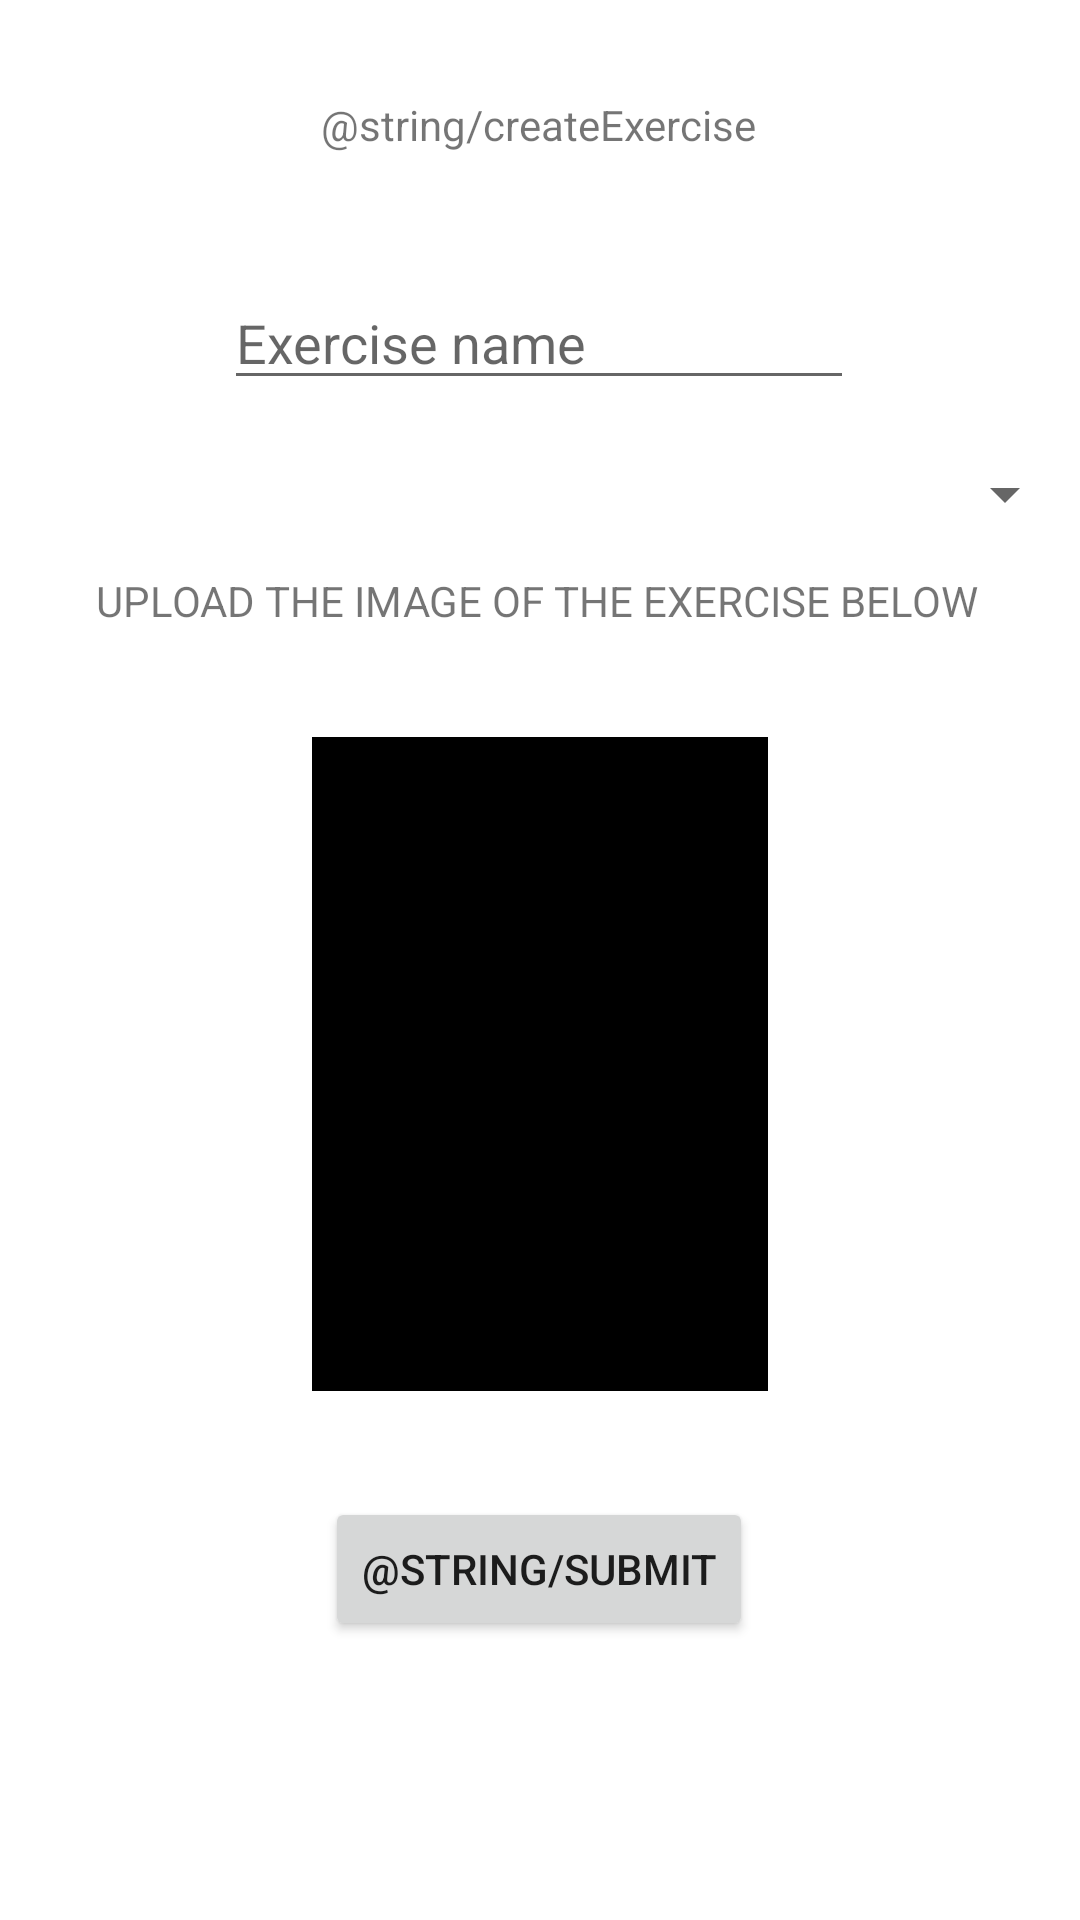

Write the Android layout XML for this screen, with the resource values it uses.
<!-- AndroidManifest.xml: application theme Theme.FitnessApplication -->
<!-- res/layout/activity_exercise.xml -->
<?xml version="1.0" encoding="utf-8"?>
<androidx.constraintlayout.widget.ConstraintLayout xmlns:android="http://schemas.android.com/apk/res/android"
    xmlns:app="http://schemas.android.com/apk/res-auto"
    xmlns:tools="http://schemas.android.com/tools"
    android:layout_width="match_parent"
    android:layout_height="match_parent"
    tools:context=".ExerciseActivity">

    <TextView
        android:id="@+id/textView9"
        android:layout_width="wrap_content"
        android:layout_height="wrap_content"
        android:layout_marginTop="32dp"
        android:text="@string/createExercise"
        app:layout_constraintEnd_toEndOf="parent"
        app:layout_constraintHorizontal_bias="0.498"
        app:layout_constraintStart_toStartOf="parent"
        app:layout_constraintTop_toTopOf="parent" />

    <Button
        android:id="@+id/exerciseSubmitBtn"
        android:layout_width="wrap_content"
        android:layout_height="wrap_content"
        android:onClick="createExercise"
        android:text="@string/submit"
        app:layout_constraintBottom_toBottomOf="parent"
        app:layout_constraintEnd_toEndOf="parent"
        app:layout_constraintHorizontal_bias="0.498"
        app:layout_constraintStart_toStartOf="parent"
        app:layout_constraintTop_toTopOf="parent"
        app:layout_constraintVertical_bias="0.843" />

    <EditText
        android:id="@+id/exerciseText"
        android:layout_width="wrap_content"
        android:layout_height="wrap_content"
        android:layout_marginTop="92dp"
        android:ems="10"
        android:hint="Exercise name"
        android:inputType="textPersonName"
        android:text=""
        app:layout_constraintEnd_toEndOf="parent"
        app:layout_constraintHorizontal_bias="0.497"
        app:layout_constraintStart_toStartOf="parent"
        app:layout_constraintTop_toTopOf="parent" />

    <Spinner
        android:id="@+id/fitnessProgramOptionSpinner"
        android:layout_width="0dp"
        android:layout_height="wrap_content"
        android:layout_marginStart="1dp"
        android:layout_marginLeft="1dp"
        android:layout_marginEnd="1dp"
        android:layout_marginRight="1dp"
        android:layout_marginBottom="50dp"
        app:layout_constraintBottom_toTopOf="@+id/exercisePicture"
        app:layout_constraintEnd_toEndOf="parent"
        app:layout_constraintHorizontal_bias="0.0"
        app:layout_constraintStart_toStartOf="parent"
        app:layout_constraintTop_toBottomOf="@+id/exerciseText" />

    <ImageView
        android:id="@+id/exercisePicture"
        android:layout_width="152dp"
        android:layout_height="218dp"
        android:layout_marginBottom="157dp"
        android:background="#000000"
        android:padding="1dp"
        app:layout_constraintBottom_toBottomOf="parent"
        app:layout_constraintEnd_toEndOf="parent"
        app:layout_constraintStart_toStartOf="parent"
        app:layout_constraintTop_toBottomOf="@+id/fitnessProgramOptionSpinner"
        tools:srcCompat="@tools:sample/avatars" />

    <TextView
        android:id="@+id/textView8"
        android:layout_width="wrap_content"
        android:layout_height="wrap_content"
        android:layout_marginBottom="36dp"
        android:text="UPLOAD THE IMAGE OF THE EXERCISE BELOW"
        app:layout_constraintBottom_toTopOf="@+id/exercisePicture"
        app:layout_constraintEnd_toEndOf="parent"
        app:layout_constraintHorizontal_bias="0.488"
        app:layout_constraintStart_toStartOf="parent" />


</androidx.constraintlayout.widget.ConstraintLayout>
<!-- resources referenced by this layout -->
<resources>
  <style name="Theme.FitnessApplication" parent="Theme.MaterialComponents.DayNight.DarkActionBar">
          
          <item name="colorPrimary">@color/actionBarColor</item>
          <item name="colorPrimaryVariant">@color/purple_700</item>
          <item name="colorOnPrimary">@color/white</item>
          
          <item name="colorSecondary">@color/teal_200</item>
          <item name="colorSecondaryVariant">@color/teal_700</item>
          <item name="colorOnSecondary">@color/black</item>
          
          <item name="android:statusBarColor" tools:targetApi="l">?attr/colorPrimaryVariant</item>
          
      </style>
  <color name="actionBarColor">#B23204</color>
  <color name="purple_700">#FF3700B3</color>
  <color name="white">#FFFFFFFF</color>
  <color name="teal_200">#FF03DAC5</color>
  <color name="teal_700">#FF018786</color>
  <color name="black">#FF000000</color>
</resources>
